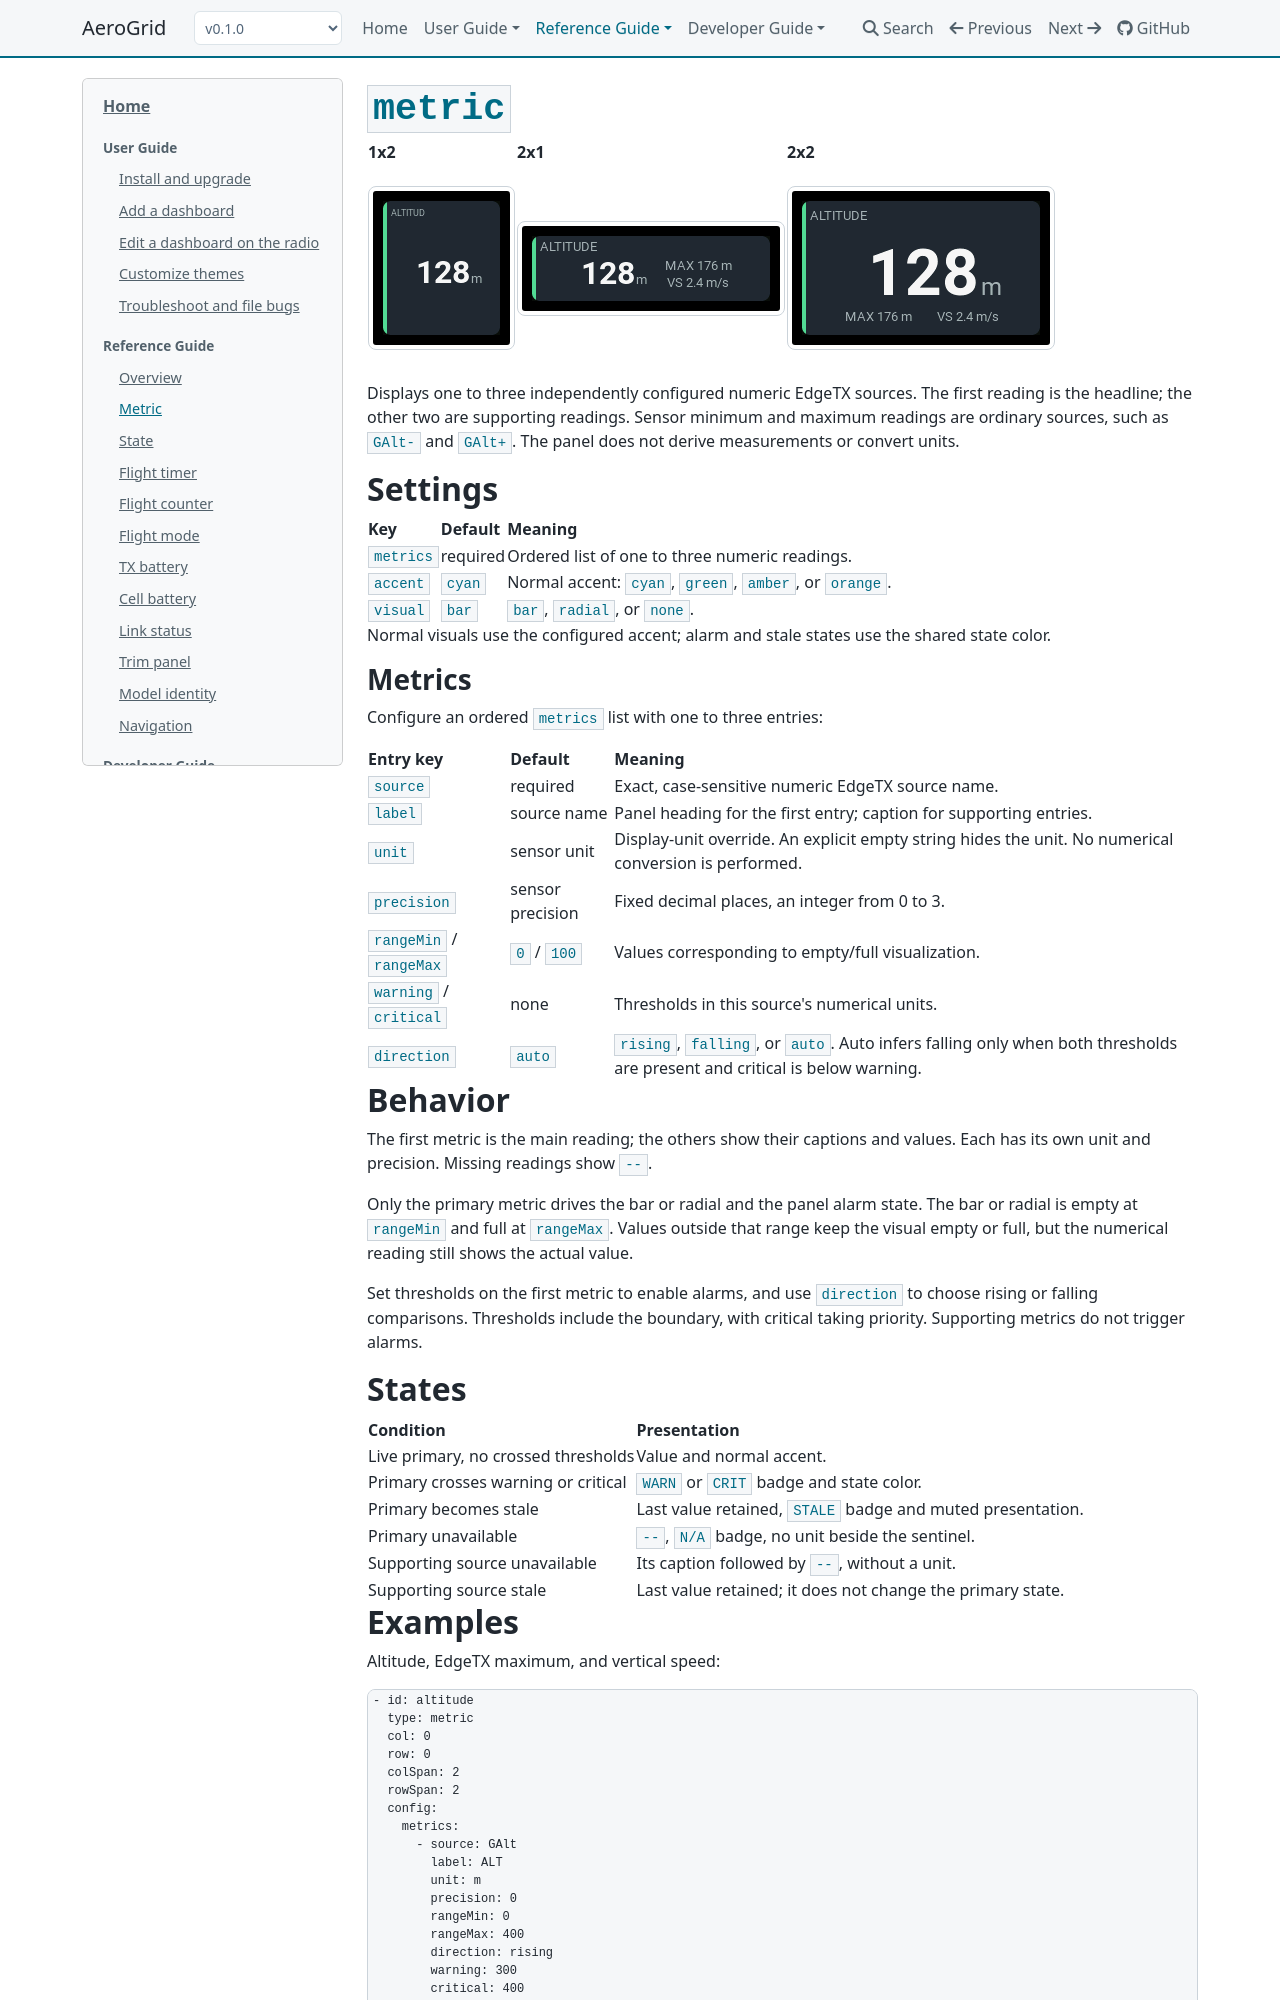

repository: thomaskistler/aero-grid · page: 0.1.0/panels/metric/index.html · generator: mkdocs

# Metric

| 1x2 | 2x1 | 2x2 |
| --- | --- | --- |
| ![Metric at 1x2](../assets/panels/metric/1x2.png) | ![Metric at 2x1](../assets/panels/metric/2x1.png) | ![Metric at 2x2](../assets/panels/metric/2x2.png) |

Displays up to three independently configured numeric EdgeTX sources.
The first is the main reading; the other two are supporting readings.
Sensor minimum and maximum readings are ordinary sources, such as `GAlt-`
and `GAlt+`. The panel does not derive measurements or convert units.
AeroGrid's Session reset switch does not clear these EdgeTX-owned minima or maxima.

## Settings

![Metric panel settings](../assets/editor/settings.png)

| Setting | Default | What it does |
| --- | --- | --- |
| **Metrics** | No entries | Up to three readings. The first is the main reading; the others are supporting readings. Tap a named row to edit it. **+** starts the first entry blank and copies the last entry for later additions. |
| **Visualization** | none | How the main reading is drawn: **bar**, **radial**, or **none**. |
| **Accent** | cyan | Normal panel accent. |
